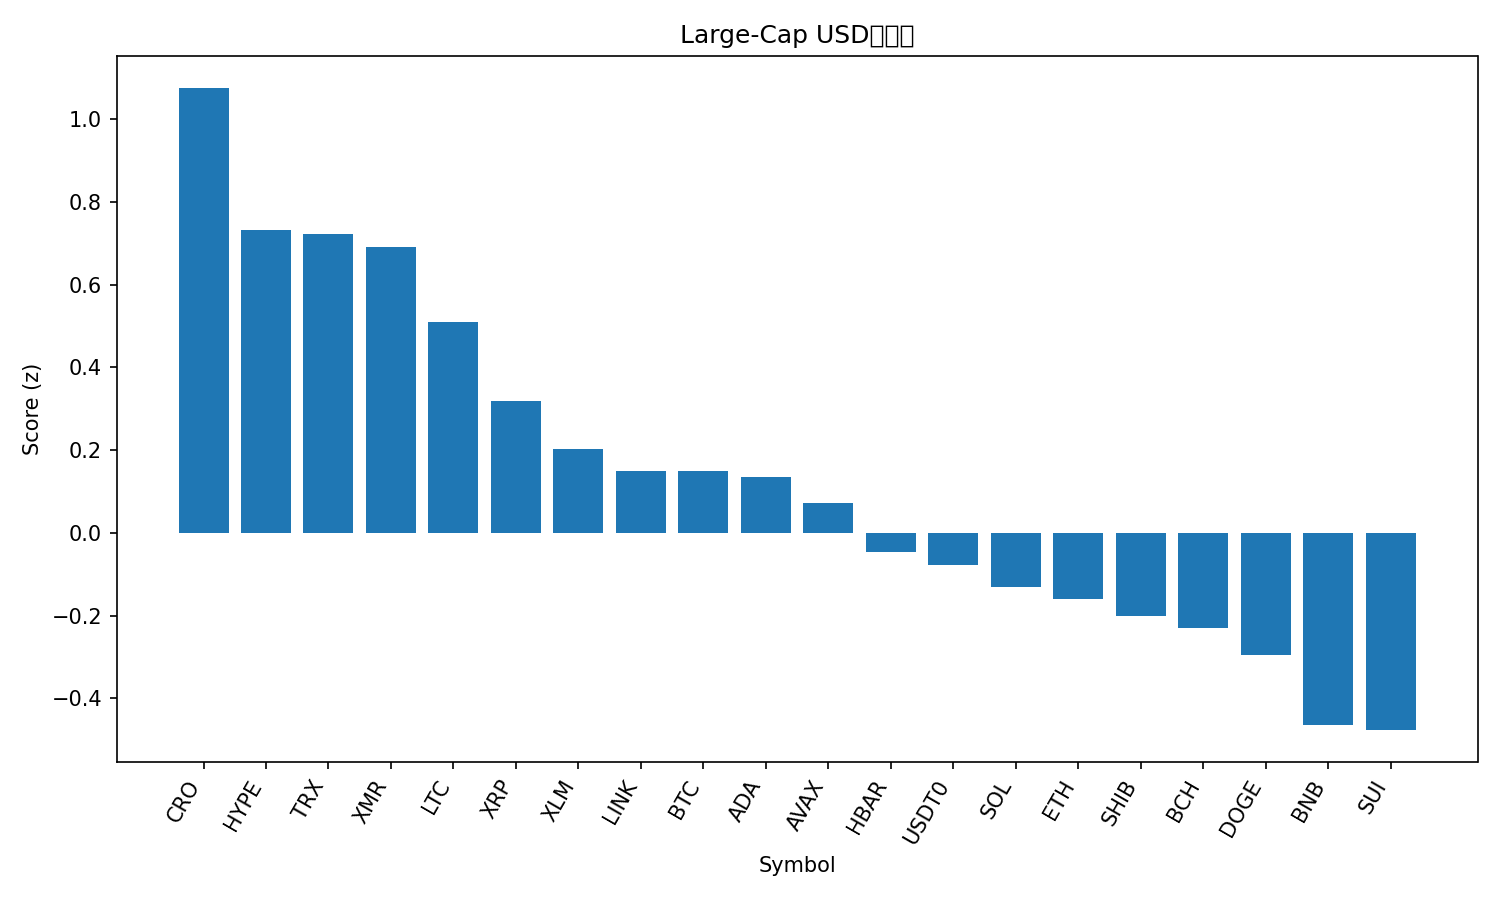

Source data for this figure (header and first rows):
rank, name, symbol, price, pct_1h, pct_24h, pct_7d, pct_1h_vs_btc, pct_24h_vs_btc, pct_7d_vs_btc, market_cap_rank, market_cap, volume_usd, score
1, Cronos, CRO, 0.1511, 0.934, 4.487, 4.947, 0.8293, 3.998, 0.6466, 35, 5450422930, 28459266, 1.075
2, Hyperliquid, HYPE, 40.01, 0.6494, -1.264, 13.99, 0.5448, -1.753, 9.686, 16, 10879087330, 288442074, 0.7313
3, TRON, TRX, 0.2983, 1.068, -4.755, -4.541, 0.9632, -5.243, -8.841, 10, 28239542875, 1305159561, 0.7226
4, Monero, XMR, 329.3, 0.5674, 0.5496, 12.55, 0.4627, 0.0615, 8.25, 33, 6058858913, 142525166, 0.6915
5, Litecoin, LTC, 96.56, 0.4699, 0.9823, 6.348, 0.3652, 0.4942, 2.048, 28, 7385569158, 493392560, 0.5099
6, XRP, XRP, 2.54, 0.1093, 4.48, 8.282, 0.00457, 3.992, 3.982, 5, 152676086657, 4155281362, 0.3176
7, Stellar, XLM, 0.3199, 0.2099, 1.639, 1.907, 0.1053, 1.151, -2.393, 19, 10248178747, 190506466, 0.2019
8, Chainlink, LINK, 17.88, 0.07332, 1.579, 7.171, -0.03137, 1.091, 2.871, 15, 12461236220, 586239187, 0.1503
9, Bitcoin, BTC, 111517, 0.1047, 0.4881, 4.3, 0.0, 0.0, 0.0, 1, 2224635330888, 43445455201, 0.1492
10, Cardano, ADA, 0.6527, 0.1462, 0.6898, 3.729, 0.04153, 0.2017, -0.5715, 11, 23872908020, 971619365, 0.1355
11, Avalanche, AVAX, 19.36, 0.2511, -0.5371, -3.806, 0.1464, -1.025, -8.106, 25, 8262678723, 397817726, 0.0716
12, Hedera, HBAR, 0.1691, 0.009473, -0.09517, 2.762, -0.09521, -0.5833, -1.538, 29, 7183622114, 183004739, -0.0466
13, USDT0, USDT0, 1.0, 0.02342, -0.06045, -0.0299, -0.08126, -0.5486, -4.33, 30, 7105089803, 283432940, -0.07665
14, Solana, SOL, 194, -0.1484, 0.9595, 4.16, -0.2531, 0.4714, -0.1403, 6, 106611621179, 5170560943, -0.1309
15, Ethereum, ETH, 3929, -0.1238, -0.3277, 1.42, -0.2285, -0.8158, -2.88, 2, 474427585582, 25821589671, -0.1609
16, Shiba Inu, SHIB, 1.013e-05, -0.1355, -0.3613, 2.712, -0.2402, -0.8494, -1.588, 34, 5972622160, 114586119, -0.2016
17, Bitcoin Cash, BCH, 507.7, -0.3705, 3.443, 6.861, -0.4752, 2.955, 2.561, 20, 10131930685, 280670546, -0.23
18, Dogecoin, DOGE, 0.198, -0.3205, 0.6797, 5.793, -0.4252, 0.1916, 1.493, 9, 29995572145, 1558012719, -0.2945
19, BNB, BNB, 1112, -0.3251, -1.488, 0.4409, -0.4298, -1.976, -3.859, 4, 154756216680, 2021644055, -0.4636
20, Sui, SUI, 2.49, -0.4568, 1.137, 2.033, -0.5615, 0.6485, -2.267, 22, 9043925967, 745824602, -0.4769
21, Figure Heloc, FIGR_HELOC, 0.4998, 0.0, -50.47, -49.9, -0.1047, -50.95, -54.2, 31, 6615383668, 15162870, -2.736
